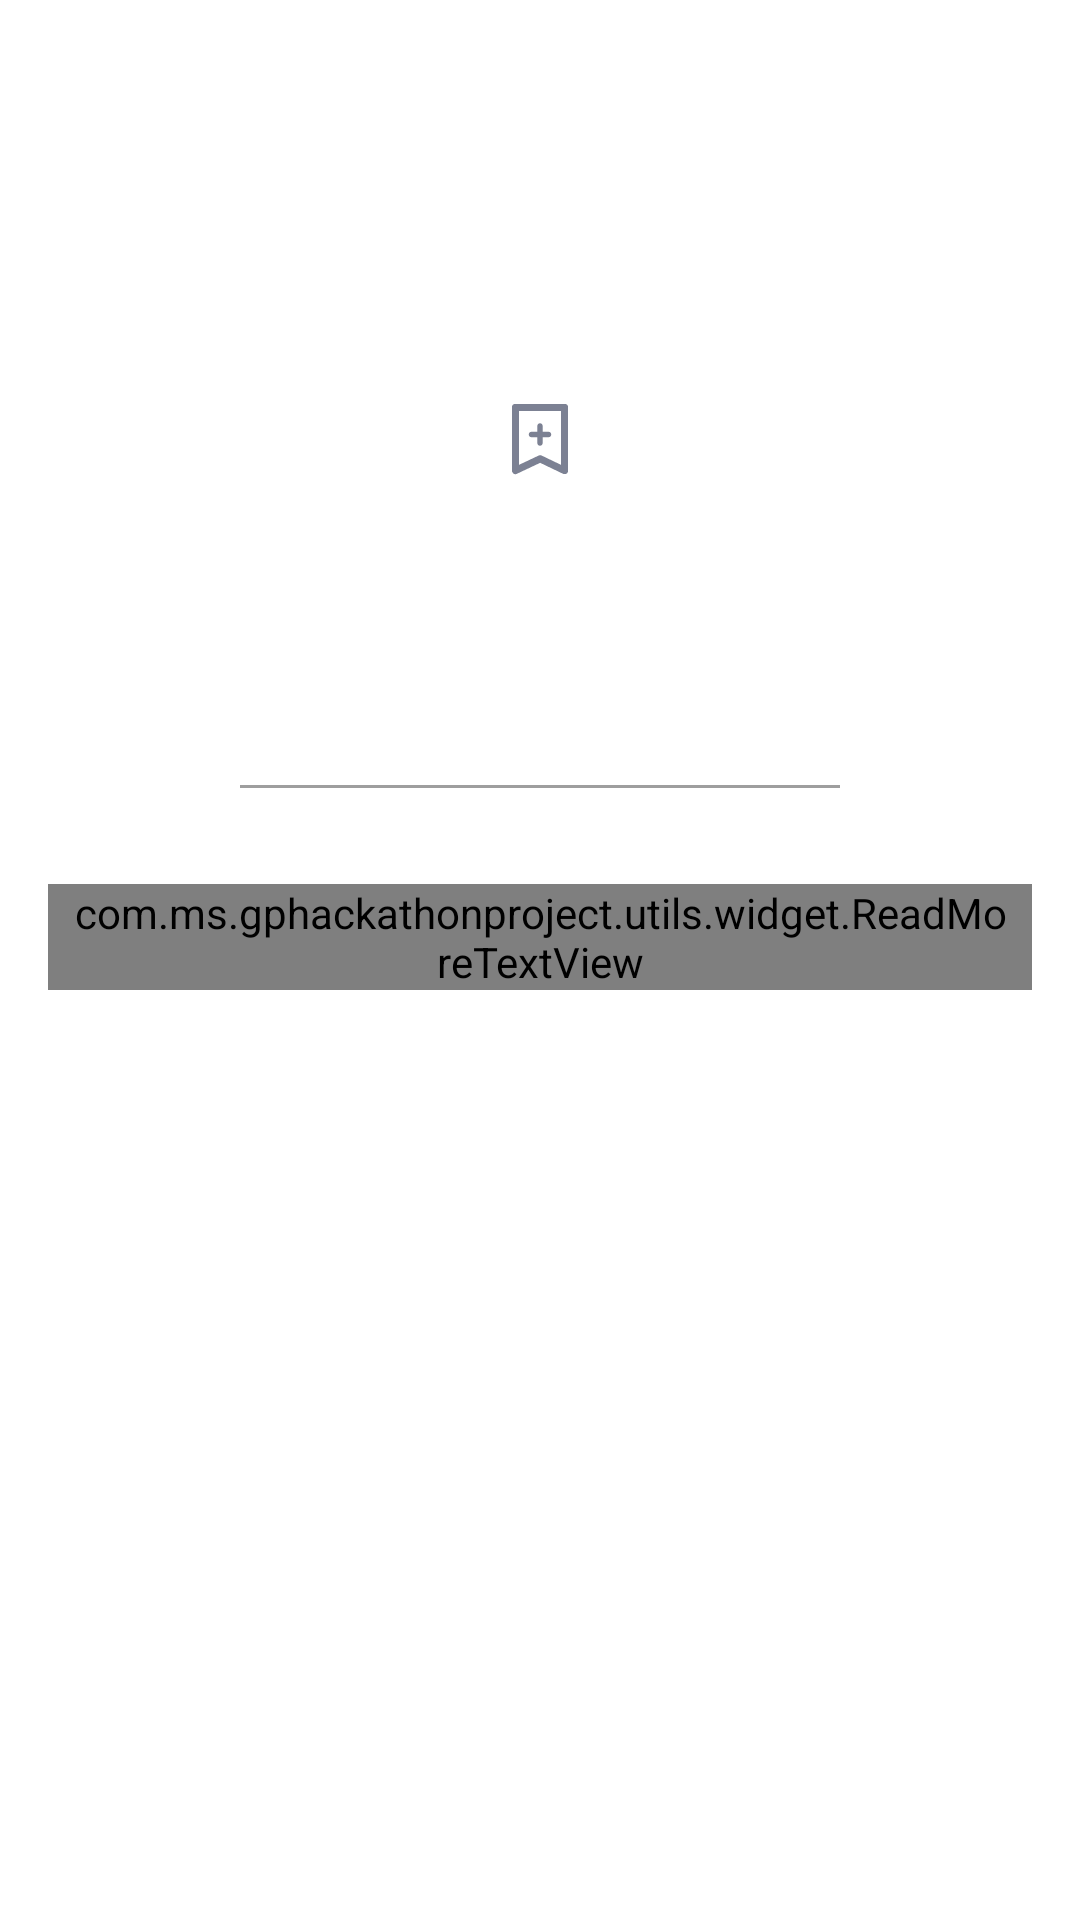

Here is an Android app screen rendered from its layout file. Give the layout XML and the strings, colors and styles it references.
<!-- AndroidManifest.xml: application theme Theme.GPHackathonProject -->
<!-- res/layout/activity_content_details.xml -->
<?xml version="1.0" encoding="utf-8"?>
<androidx.core.widget.NestedScrollView xmlns:android="http://schemas.android.com/apk/res/android"
    xmlns:app="http://schemas.android.com/apk/res-auto"
    xmlns:tools="http://schemas.android.com/tools"
    android:id="@+id/parent_layout"
    android:layout_width="match_parent"
    android:layout_height="match_parent"
    android:fillViewport="false">

    <RelativeLayout
        android:id="@+id/totalView"
        android:layout_width="match_parent"
        android:layout_height="match_parent"
        android:background="@color/white"
        android:orientation="vertical">

        <ImageView
            android:id="@+id/imageViewBackground"
            android:layout_width="match_parent"
            android:layout_height="@dimen/_400sdp"
            android:adjustViewBounds="true"
            android:contentDescription="@string/content_des"
            android:scaleType="centerCrop" />

        <RelativeLayout
            android:id="@+id/imageBackLayout"
            android:layout_width="match_parent"
            android:layout_height="match_parent"
            android:layout_below="@+id/topView"
            android:layout_marginTop="@dimen/margin_minus_110"
            android:orientation="vertical">

            <ImageView
                android:id="@+id/imageViewCard"
                android:layout_width="match_parent"
                android:layout_height="wrap_content"
                android:adjustViewBounds="true"
                android:contentDescription="@string/content_des"
                android:scaleType="centerCrop" />

            <LinearLayout
                android:id="@+id/functionalLayout"
                android:layout_width="match_parent"
                android:layout_height="60dp"
                android:layout_gravity="center"
                android:layout_marginTop="@dimen/margin_110"
                android:gravity="center"
                android:orientation="horizontal"
                android:paddingLeft="20dp"
                android:paddingRight="20dp"
                android:visibility="visible">


                <ImageView
                    android:id="@+id/ivAddWishList"
                    android:layout_width="wrap_content"
                    android:layout_height="match_parent"
                    android:layout_gravity="center"
                    android:adjustViewBounds="true"
                    android:contentDescription="@string/content_des"
                    android:src="@drawable/ic_selected_wishlist" />

            </LinearLayout>

            <LinearLayout
                android:id="@+id/videoPrimaryInfo"
                android:layout_width="match_parent"
                android:layout_height="wrap_content"
                android:layout_below="@+id/functionalLayout"
                android:orientation="vertical"
                android:paddingStart="@dimen/margin_16"
                android:paddingEnd="@dimen/margin_16">

                <TextView
                    android:id="@+id/videoTitleTxt"
                    android:layout_width="match_parent"
                    android:layout_height="wrap_content"
                    android:layout_gravity="center"
                    android:layout_marginTop="@dimen/margin_16"
                    android:gravity="center"
                    android:textColor="@color/black"
                    android:textSize="@dimen/text_size_20"
                    android:textStyle="bold"
                    tools:text="Braven 2017" />

                <TextView
                    android:id="@+id/videoDurationTxt"
                    android:layout_width="match_parent"
                    android:layout_height="wrap_content"
                    android:layout_gravity="center"
                    android:layout_marginTop="@dimen/margin_10"
                    android:gravity="center"
                    android:textColor="@color/secondary_txt"
                    android:textSize="@dimen/text_size_12"
                    tools:text="2019 2h 10m - Thriller, Mystery" />

                <TextView
                    android:id="@+id/videoTypeTxt"
                    android:layout_width="wrap_content"
                    android:layout_height="wrap_content"
                    android:textColor="@color/secondary_txt"
                    android:textSize="@dimen/text_size_12"
                    android:visibility="gone"
                    tools:text="Action, Music, Fantasy, Mystery" />

            </LinearLayout>

            <View
                android:id="@+id/line"
                android:layout_width="200dp"
                android:layout_height="1dp"
                android:layout_below="@+id/videoPrimaryInfo"
                android:layout_centerHorizontal="true"
                android:layout_gravity="center"
                android:layout_marginTop="@dimen/margin_16"
                android:layout_marginBottom="@dimen/margin_16"
                android:background="@color/hint_txt" />


            <LinearLayout
                android:id="@+id/content_details"
                android:layout_width="match_parent"
                android:layout_height="wrap_content"
                android:layout_below="@+id/line"
                android:layout_marginLeft="@dimen/margin_16"
                android:layout_marginTop="@dimen/margin_16"
                android:layout_marginRight="@dimen/margin_16"
                android:orientation="vertical"
                android:paddingBottom="@dimen/margin_20"
                android:visibility="visible">


                <com.ms.gphackathonproject.utils.widget.ReadMoreTextView
                    android:id="@+id/videoShortDesTxt"
                    android:layout_width="match_parent"
                    android:layout_height="wrap_content"
                    android:paddingStart="@dimen/margin_8"
                    android:paddingEnd="@dimen/margin_8"
                    android:text="@string/extraText"
                    android:textColor="@color/secondary_txt"
                    android:textSize="@dimen/text_size_12"
                    app:colorClickableText="@color/teal_200"
                    app:trimCollapsedText="@string/read_more"
                    app:trimExpandedText="@string/read_less" />
            </LinearLayout>


        </RelativeLayout>

        <RelativeLayout
            android:id="@+id/topView"
            android:layout_width="match_parent"
            android:layout_height="wrap_content"
            android:layout_alignParentTop="true"
            android:orientation="vertical">

            <androidx.cardview.widget.CardView
                android:id="@+id/imageCard"
                android:layout_width="@dimen/_134sdp"
                android:layout_height="wrap_content"
                android:layout_below="@+id/ivBack"
                android:layout_centerHorizontal="true"
                android:layout_marginBottom="@dimen/margin_16"
                android:background="@color/white"
                app:cardCornerRadius="6dp"
                app:cardElevation="4dp"
                app:cardPreventCornerOverlap="true"
                app:cardUseCompatPadding="true">

                <RelativeLayout
                    android:layout_width="match_parent"
                    android:layout_height="wrap_content">

                    <ImageView
                        android:id="@+id/imageViewPreview"
                        android:layout_width="match_parent"
                        android:layout_height="wrap_content"
                        android:adjustViewBounds="true"
                        android:contentDescription="@string/content_des"
                        android:scaleType="fitXY"
                        android:src="@drawable/default_potrait" />


                </RelativeLayout>
            </androidx.cardview.widget.CardView>


            <ImageView
                android:id="@+id/ivBack"
                android:layout_width="wrap_content"
                android:layout_height="wrap_content"
                android:layout_marginStart="@dimen/margin_8"
                android:layout_marginTop="@dimen/margin_28"
                android:contentDescription="@string/content_des"
                android:foreground="?android:attr/selectableItemBackground"
                android:onClick="onBackButton"
                android:padding="@dimen/margin_16"
                android:src="@drawable/ic_back_details"
                tools:ignore="UnusedAttribute" />


        </RelativeLayout>

    </RelativeLayout>

</androidx.core.widget.NestedScrollView>
<!-- resources referenced by this layout -->
<resources>
  <color name="black">#FF000000</color>
  <color name="hint_txt">#61000000</color>
  <color name="secondary_txt">#8A000000</color>
  <color name="teal_200">#FF03DAC5</color>
  <color name="white">#FFFFFFFF</color>
  <dimen name="margin_10">10dp</dimen>
  <dimen name="margin_110">110dp</dimen>
  <dimen name="margin_16">16dp</dimen>
  <dimen name="margin_20">20dp</dimen>
  <dimen name="margin_28">28dp</dimen>
  <dimen name="margin_8">8dp</dimen>
  <dimen name="margin_minus_110">-110dp</dimen>
  <dimen name="text_size_12">12sp</dimen>
  <dimen name="text_size_20">20sp</dimen>
  <!-- drawable default_potrait: png bitmap (drawable, 2664 bytes) -->
  <!-- drawable ic_back_details (drawable) -->
  <vector xmlns:android="http://schemas.android.com/apk/res/android"
      android:width="24dp"
      android:height="24dp"
      android:viewportWidth="24"
      android:viewportHeight="24">
    <path
        android:pathData="M16.731,20.6734C16.2955,21.1089 15.5895,21.1089 15.154,20.6734L7.2691,12.7885C6.8337,12.353 6.8337,11.647 7.2691,11.2115L15.154,3.3266C15.5895,2.8911 16.2955,2.8911 16.731,3.3266C17.1665,3.7621 17.1665,4.4681 16.731,4.9036L9.6346,12L16.731,19.0964C17.1665,19.5319 17.1665,20.2379 16.731,20.6734Z"
        android:fillColor="#ffffff"
        android:fillType="evenOdd"/>
  </vector>
  <!-- drawable ic_selected_wishlist (drawable) -->
  <?xml version="1.0" encoding="utf-8"?>
  <selector xmlns:android="http://schemas.android.com/apk/res/android">
      <item android:drawable="@drawable/ic_wishlist_details_selected" android:state_selected="true" />
      <item android:drawable="@drawable/ic_wishlist_details" android:state_selected="false" />
  </selector>
  <string name="content_des">image</string>
  <string name="extraText">"Lorem Ipsum is simply dummy text of the printing and typesetting industry. Lorem Ipsum has been the industry's standard dummy text ever since the 1500s, when an unknown printer took a galley of type and scrambled it to make a type specimen book. "</string>
  <string name="read_less">Less</string>
  <string name="read_more">More</string>
  <style name="Theme.GPHackathonProject" parent="Theme.MaterialComponents.DayNight.NoActionBar">
          
          <item name="colorPrimary">@color/color_primary</item>
          <item name="colorPrimaryVariant">@color/color_secondary</item>
          <item name="colorOnPrimary">@color/white</item>
          
          <item name="colorSecondary">@color/teal_200</item>
          <item name="colorSecondaryVariant">@color/teal_700</item>
          <item name="colorOnSecondary">@color/black</item>
          
          <item name="android:statusBarColor" tools:targetApi="l">?attr/colorPrimaryVariant</item>
          
      </style>
  <!-- drawable ic_wishlist_details_selected (drawable) -->
  <vector xmlns:android="http://schemas.android.com/apk/res/android"
      android:width="40dp"
      android:height="40dp"
      android:viewportWidth="40"
      android:viewportHeight="40">
    <path
        android:pathData="M20.0367,24.4067L14.5581,26.9963V13H25.4421V27L20.0367,24.4067Z"
        android:strokeLineJoin="round"
        android:strokeWidth="1.6"
        android:fillColor="#FD106B"
        android:strokeColor="#FD106B"
        android:strokeLineCap="round"/>
    <path
        android:pathData="M22.4001,17L19.1001,20.3L17.6001,18.8"
        android:strokeLineJoin="round"
        android:strokeWidth="1.4"
        android:fillColor="#00000000"
        android:strokeColor="#ffffff"
        android:strokeLineCap="round"/>
  </vector>
  <!-- drawable ic_wishlist_details: vector/xml drawable (drawable, 2634 chars, omitted) -->
  <color name="color_primary">#FD106B</color>
  <color name="color_secondary">#B199A2</color>
  <color name="teal_700">#FF018786</color>
</resources>
